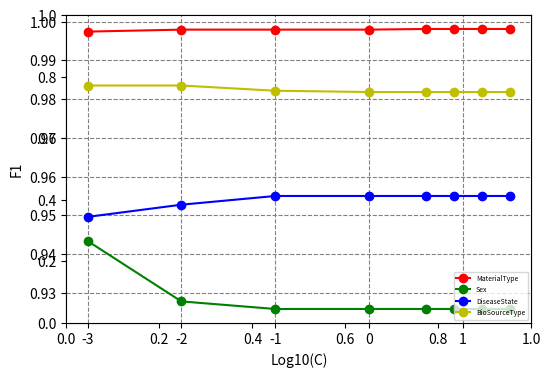

This chart was generated by the following Python code:
# coding=utf-8
import numpy as np
from io import StringIO
import matplotlib.pyplot as plt
from  math import log10
if __name__ == '__main__':

    fig = plt.figure(frameon=False)
    fig.set_size_inches(6, 4)

    plt.grid()
    # fig = pylab.figure()
    ax = fig.add_subplot(1, 1, 1)
    ax.yaxis.grid(color='gray', linestyle='dashed')
    ax.xaxis.grid(color='gray', linestyle='dashed')
    # plt.title('Learning curve')



    # ['MaterialType-2','Sex-2','DiseaseState-16','BioSourceType-7']
    plt.plot([log10(0.001),log10(0.01),log10(0.1),log10(1.0),log10(4.0),log10(8.0),log10(16.0),log10(32.0)],
             [0.997456046,0.997964808,0.997964808,0.997964808,0.998134299,0.998134299,0.998134299,0.998134299],
    '-ro', label="MaterialType")

    plt.plot([log10(0.001),log10(0.01),log10(0.1),log10(1.0),log10(4.0),log10(8.0),log10(16.0),log10(32.0)],
             [0.943360548
,0.927735945
,0.925781547
,0.925781547
,0.925781547
,0.925781547
,0.925781547
,0.925781547],
            '-go', label="Sex")

    plt.plot([log10(0.001),log10(0.01),log10(0.1),log10(1.0),log10(4.0),log10(8.0),log10(16.0),log10(32.0)],
             [0.949573844
,0.952726997
,0.954979249
,0.954979249
,0.954979249
,0.954979249
,0.954979249
,0.954979249],
    '-bo', label="DiseaseState")

    plt.plot([log10(0.001),log10(0.01),log10(0.1),log10(1.0),log10(4.0),log10(8.0),log10(16.0),log10(32.0)],
             [0.983522621
,0.983524319
,0.982178649
,0.981841949
,0.981841949
,0.981841949
,0.981841949
,0.981841949],
    '-yo', label="BioSourceType")


    # plt.xticks([0.01, 0.1, 0.25, 0.5],
    #            ['1%','10%','25%','50%'])
    # plt.plot([0.01, 0.1, 0.25, 0.5], [0.6538, 0.7407, 0.7865, 0.8297], '-^r', label="Our method")


    # plt.xlim(-0.02, 0.53)
    # plt.ylim(0.5, 0.85)
    plt.xlabel('Log10(C)')
    plt.ylabel('F1')
    plt.legend(loc='lower right',prop={'size':5})



    plt.savefig('LR_C.pdf')
    plt.show()